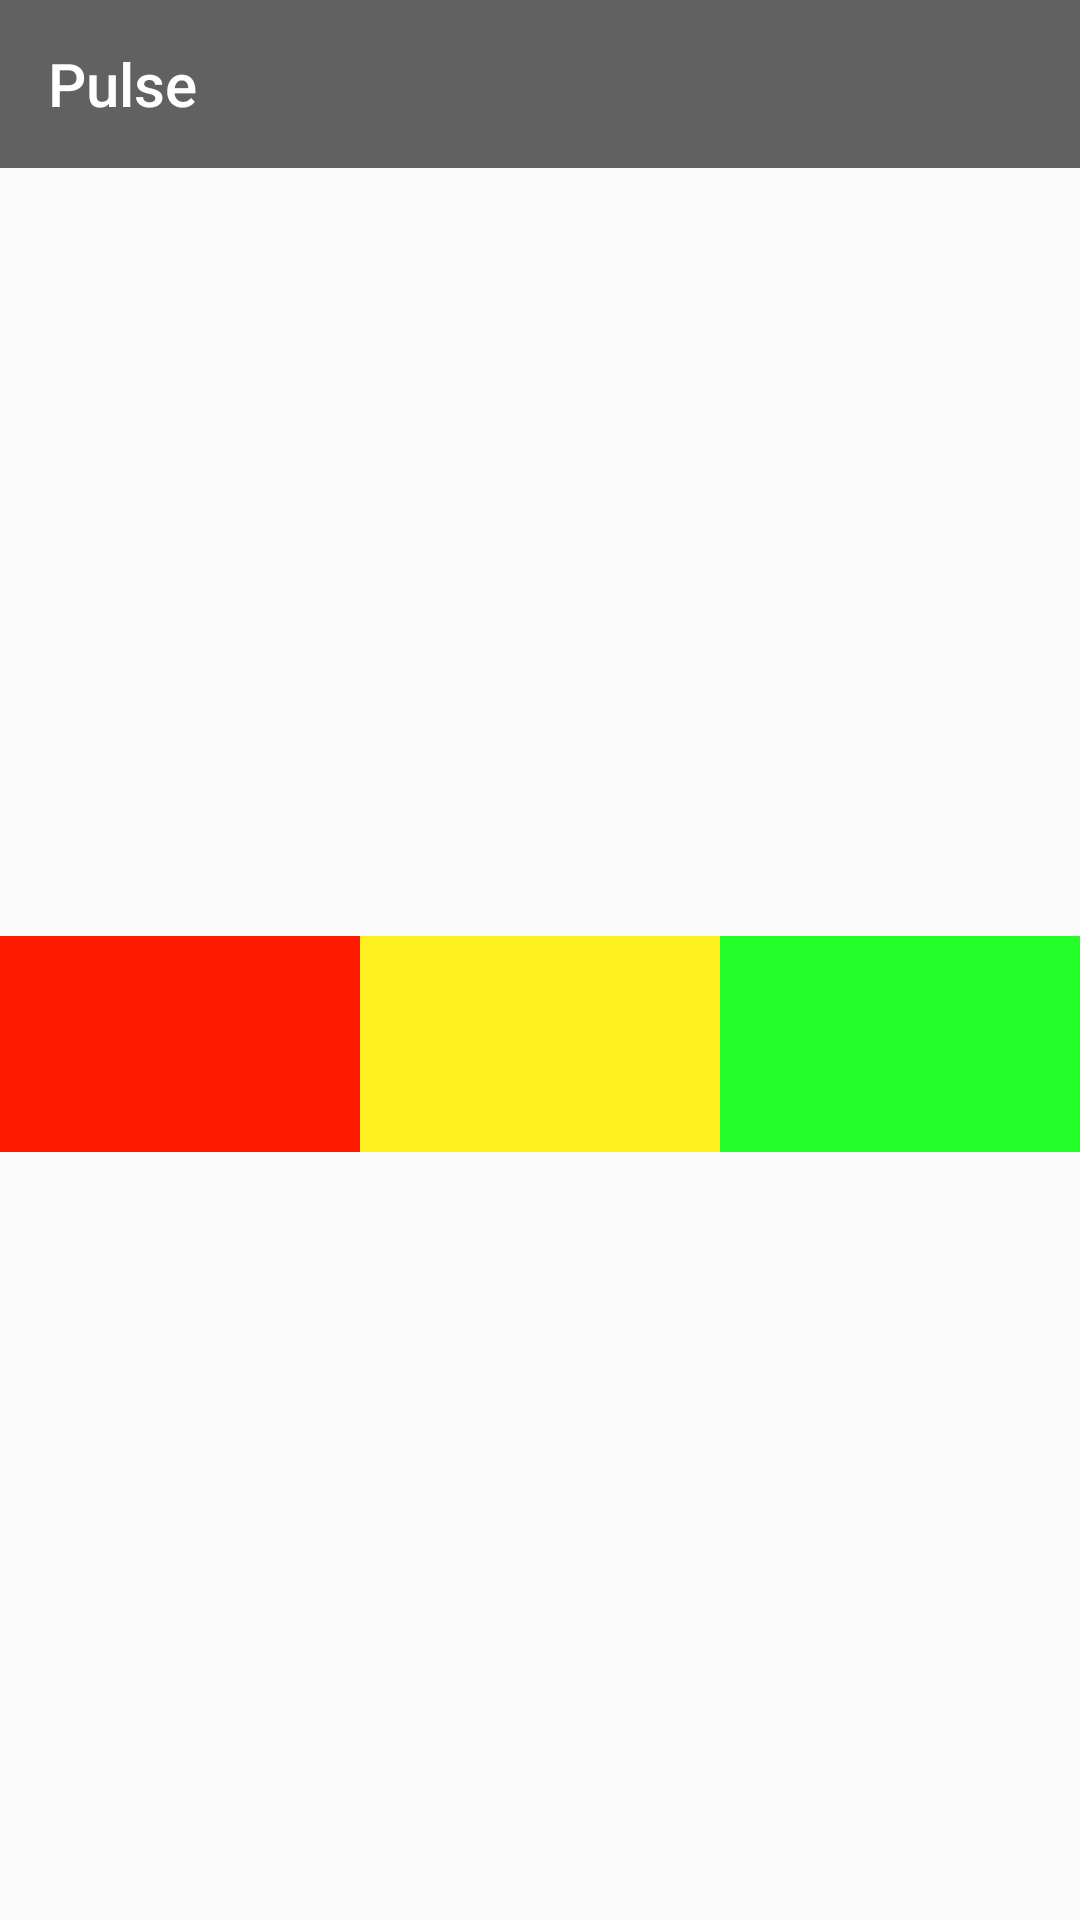

Here is an Android app screen rendered from its layout file. Give the layout XML and the strings, colors and styles it references.
<!-- AndroidManifest.xml: application theme AppTheme -->
<!-- res/layout/activity_vote.xml -->
<?xml version="1.0" encoding="utf-8"?>
<LinearLayout xmlns:android="http://schemas.android.com/apk/res/android"
    xmlns:tools="http://schemas.android.com/tools"
    android:layout_width="match_parent"
    android:layout_height="match_parent"
    android:orientation="vertical">

    <include layout="@layout/toolbar" />

    <TextView
        android:id="@+id/tvVoteName"
        android:layout_width="match_parent"
        android:layout_height="wrap_content"
        android:gravity="center"
        android:padding="8dp"
        android:textSize="24sp"
        tools:text="Text text text" />

    <LinearLayout
        android:layout_width="match_parent"
        android:layout_height="match_parent"
        android:gravity="center"
        android:orientation="vertical">

        <LinearLayout
            android:id="@+id/llDoVote"
            android:layout_width="match_parent"
            android:layout_height="128dp"
            android:orientation="horizontal"
            android:visibility="gone">

            <View
                android:id="@+id/redVote"
                android:layout_width="match_parent"
                android:layout_height="match_parent"
                android:layout_weight="1"
                android:background="@color/red" />

            <View
                android:id="@+id/yellowVote"
                android:layout_width="match_parent"
                android:layout_height="match_parent"
                android:layout_weight="1"
                android:background="@color/yellow" />

            <View
                android:id="@+id/greenVote"
                android:layout_width="match_parent"
                android:layout_height="match_parent"
                android:layout_weight="1"
                android:background="@color/green" />
        </LinearLayout>

        <LinearLayout
            android:id="@+id/llVotePoll"
            android:layout_width="match_parent"
            android:layout_height="wrap_content"
            android:orientation="vertical">

            <LinearLayout
                android:layout_width="match_parent"
                android:layout_height="72dp"
                android:orientation="horizontal">

                <TextView
                    android:id="@+id/redPole"
                    android:layout_width="0dp"
                    android:layout_weight="1"
                    android:layout_height="match_parent"
                    android:background="@color/red"
                    android:gravity="center"
                    android:textAppearance="@style/TextAppearance.AppCompat.Large.Inverse"
                    tools:text="50" />

                <TextView
                    android:id="@+id/yellowPole"
                    android:layout_width="0dp"
                    android:layout_weight="1"
                    android:layout_height="match_parent"
                    android:layout_toRightOf="@+id/redPole"
                    android:background="@color/yellow"
                    android:gravity="center"
                    android:textAppearance="@style/TextAppearance.AppCompat.Large.Inverse"
                    tools:text="30" />

                <TextView
                    android:id="@+id/greenPole"
                    android:layout_width="0dp"
                    android:layout_weight="1"
                    android:layout_height="match_parent"
                    android:layout_toRightOf="@+id/yellowPole"
                    android:background="@color/green"
                    android:gravity="center"
                    android:textAppearance="@style/TextAppearance.AppCompat.Large.Inverse"
                    tools:text="20" />
            </LinearLayout>

            <TextView
                android:id="@+id/tvVotesCount"
                android:layout_width="match_parent"
                android:layout_height="wrap_content"
                android:layout_gravity="center"
                android:gravity="center"
                android:padding="8dp"
                android:textAppearance="@style/TextAppearance.AppCompat.Large"
                android:textSize="24sp"
                tools:text="Votes: 100" />


        </LinearLayout>

    </LinearLayout>

</LinearLayout>
<!-- res/layout/toolbar.xml (included above) -->
<?xml version="1.0" encoding="utf-8"?>
<android.support.v7.widget.Toolbar xmlns:app="http://schemas.android.com/apk/res-auto"
    xmlns:android="http://schemas.android.com/apk/res/android"
    xmlns:tools="http://schemas.android.com/tools"
    android:id="@+id/toolbar"
    android:layout_width="match_parent"
    android:layout_height="wrap_content"
    android:title="@string/app_name"
    android:minHeight="?attr/actionBarSize"
    app:theme="@style/actionBarStyle"
    tools:showIn="@layout/activity_votes" />
<!-- res/layout/activity_votes.xml (included above) -->
<?xml version="1.0" encoding="utf-8"?>
<android.support.design.widget.CoordinatorLayout xmlns:android="http://schemas.android.com/apk/res/android"
    xmlns:app="http://schemas.android.com/apk/res-auto"
    android:layout_width="match_parent"
    android:layout_height="match_parent"
    android:orientation="vertical">

    
    <android.support.v7.widget.RecyclerView
        android:layout_width="match_parent"
        android:layout_height="match_parent"
        app:layout_behavior="@string/appbar_scrolling_view_behavior" />

    <android.support.design.widget.AppBarLayout
        android:layout_width="match_parent"
        android:layout_height="wrap_content">

        <android.support.v7.widget.Toolbar
            android:id="@+id/toolbar"
            android:layout_width="match_parent"
            android:layout_height="wrap_content"
            app:layout_scrollFlags="scroll|enterAlways" />

        <android.support.design.widget.TabLayout
            android:id="@+id/tabLayout"
            android:layout_width="match_parent"
            android:layout_height="wrap_content"
            app:layout_scrollFlags="scroll|enterAlways" />
    </android.support.design.widget.AppBarLayout>

</android.support.design.widget.CoordinatorLayout>
<!-- resources referenced by this layout -->
<resources>
  <color name="green">#ff25ff29</color>
  <color name="red">#ffff1b00</color>
  <color name="yellow">#fffff020</color>
  <string name="app_name">Pulse</string>
  <style name="actionBarStyle" parent="@style/AppTheme">
          <item name="android:textColorPrimary">@color/white</item>
          <item name="android:textColorSecondary">@color/primary_dark</item>
          <item name="android:background">@color/primary_dark</item>
  
      </style>
  <style name="AppTheme" parent="Theme.AppCompat.Light.DarkActionBar">
          
          <item name="windowActionBar">false</item>
          <item name="windowNoTitle">true</item>
  
      </style>
  <color name="white">#ffffff</color>
  <color name="primary_dark">#616161</color>
</resources>
